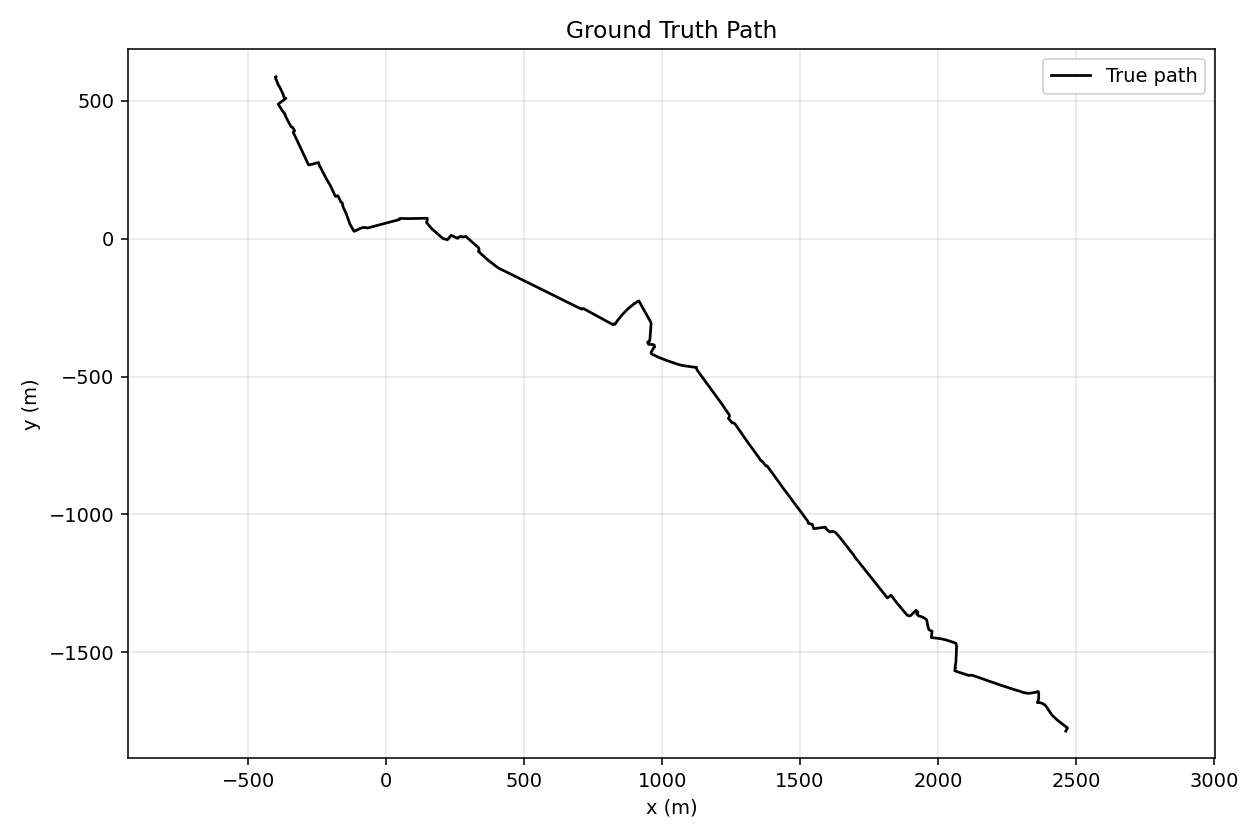

The table this chart was drawn from, first rows:
timestamp_s, true_x, true_y, lon, lat, reference_origin_lat, reference_origin_lon, dataset_id, path_complexity, density
0.0, -399.1, 586.3, -0.1339, 51.51, 51.51, -0.1281, C-S, complex, sparse
1.0, -400.2, 585.8, -0.1339, 51.51, 51.51, -0.1281, C-S, complex, sparse
2.0, -401.4, 585.3, -0.1339, 51.51, 51.51, -0.1281, C-S, complex, sparse
3.0, -402, 584.6, -0.1339, 51.51, 51.51, -0.1281, C-S, complex, sparse
4.0, -401.6, 583.4, -0.1339, 51.51, 51.51, -0.1281, C-S, complex, sparse
5.0, -401.1, 582.2, -0.1339, 51.51, 51.51, -0.1281, C-S, complex, sparse
6.0, -400.6, 581.1, -0.1339, 51.51, 51.51, -0.1281, C-S, complex, sparse
7.0, -400.2, 579.9, -0.1339, 51.51, 51.51, -0.1281, C-S, complex, sparse
8.0, -399.7, 578.8, -0.1339, 51.51, 51.51, -0.1281, C-S, complex, sparse
9.0, -399.2, 577.6, -0.1339, 51.51, 51.51, -0.1281, C-S, complex, sparse
10.0, -398.8, 576.4, -0.1339, 51.51, 51.51, -0.1281, C-S, complex, sparse
11.0, -398.3, 575.3, -0.1338, 51.51, 51.51, -0.1281, C-S, complex, sparse
12.0, -397.9, 574.1, -0.1338, 51.51, 51.51, -0.1281, C-S, complex, sparse
13.0, -397.4, 573, -0.1338, 51.51, 51.51, -0.1281, C-S, complex, sparse
14.0, -396.9, 571.8, -0.1338, 51.51, 51.51, -0.1281, C-S, complex, sparse
15.0, -396.5, 570.6, -0.1338, 51.51, 51.51, -0.1281, C-S, complex, sparse
16.0, -396, 569.5, -0.1338, 51.51, 51.51, -0.1281, C-S, complex, sparse
17.0, -395.5, 568.3, -0.1338, 51.51, 51.51, -0.1281, C-S, complex, sparse
18.0, -395.1, 567.2, -0.1338, 51.51, 51.51, -0.1281, C-S, complex, sparse
19.0, -394.6, 566, -0.1338, 51.51, 51.51, -0.1281, C-S, complex, sparse
20.0, -394.1, 564.8, -0.1338, 51.51, 51.51, -0.1281, C-S, complex, sparse
21.0, -393.7, 563.7, -0.1338, 51.51, 51.51, -0.1281, C-S, complex, sparse
22.0, -393.2, 562.5, -0.1338, 51.51, 51.51, -0.1281, C-S, complex, sparse
23.0, -392.7, 561.4, -0.1338, 51.51, 51.51, -0.1281, C-S, complex, sparse
24.0, -392.3, 560.2, -0.1338, 51.51, 51.51, -0.1281, C-S, complex, sparse
25.0, -391.8, 559, -0.1338, 51.51, 51.51, -0.1281, C-S, complex, sparse
26.0, -391.4, 557.9, -0.1337, 51.51, 51.51, -0.1281, C-S, complex, sparse
27.0, -390.9, 556.7, -0.1337, 51.51, 51.51, -0.1281, C-S, complex, sparse
28.0, -390.4, 555.5, -0.1337, 51.51, 51.51, -0.1281, C-S, complex, sparse
29.0, -390, 554.4, -0.1337, 51.51, 51.51, -0.1281, C-S, complex, sparse
30.0, -389.2, 553.5, -0.1337, 51.51, 51.51, -0.1281, C-S, complex, sparse
31.0, -388.3, 552.6, -0.1337, 51.51, 51.51, -0.1281, C-S, complex, sparse
32.0, -387.5, 551.7, -0.1337, 51.51, 51.51, -0.1281, C-S, complex, sparse
33.0, -386.7, 550.8, -0.1337, 51.51, 51.51, -0.1281, C-S, complex, sparse
34.0, -386.1, 549.6, -0.1337, 51.51, 51.51, -0.1281, C-S, complex, sparse
35.0, -385.6, 548.5, -0.1337, 51.51, 51.51, -0.1281, C-S, complex, sparse
36.0, -385, 547.4, -0.1337, 51.51, 51.51, -0.1281, C-S, complex, sparse
37.0, -384.5, 546.3, -0.1336, 51.51, 51.51, -0.1281, C-S, complex, sparse
38.0, -383.9, 545.1, -0.1336, 51.51, 51.51, -0.1281, C-S, complex, sparse
39.0, -383.4, 544, -0.1336, 51.51, 51.51, -0.1281, C-S, complex, sparse
40.0, -382.8, 542.9, -0.1336, 51.51, 51.51, -0.1281, C-S, complex, sparse
41.0, -382.3, 541.8, -0.1336, 51.51, 51.51, -0.1281, C-S, complex, sparse
42.0, -381.7, 540.6, -0.1336, 51.51, 51.51, -0.1281, C-S, complex, sparse
43.0, -381.2, 539.5, -0.1336, 51.51, 51.51, -0.1281, C-S, complex, sparse
44.0, -380.7, 538.4, -0.1336, 51.51, 51.51, -0.1281, C-S, complex, sparse
45.0, -380.1, 537.3, -0.1336, 51.51, 51.51, -0.1281, C-S, complex, sparse
46.0, -379.6, 536.1, -0.1336, 51.51, 51.51, -0.1281, C-S, complex, sparse
47.0, -379, 535, -0.1336, 51.51, 51.51, -0.1281, C-S, complex, sparse
48.0, -378.5, 533.9, -0.1336, 51.51, 51.51, -0.1281, C-S, complex, sparse
49.0, -377.9, 532.8, -0.1336, 51.51, 51.51, -0.1281, C-S, complex, sparse
50.0, -377.4, 531.7, -0.1335, 51.51, 51.51, -0.1281, C-S, complex, sparse
51.0, -376.8, 530.5, -0.1335, 51.51, 51.51, -0.1281, C-S, complex, sparse
52.0, -376.3, 529.4, -0.1335, 51.51, 51.51, -0.1281, C-S, complex, sparse
53.0, -375.7, 528.3, -0.1335, 51.51, 51.51, -0.1281, C-S, complex, sparse
54.0, -375.2, 527.2, -0.1335, 51.51, 51.51, -0.1281, C-S, complex, sparse
55.0, -374.6, 526, -0.1335, 51.51, 51.51, -0.1281, C-S, complex, sparse
56.0, -374.2, 524.9, -0.1335, 51.51, 51.51, -0.1281, C-S, complex, sparse
57.0, -373.8, 523.7, -0.1335, 51.51, 51.51, -0.1281, C-S, complex, sparse
58.0, -373.5, 522.5, -0.1335, 51.51, 51.51, -0.1281, C-S, complex, sparse
59.0, -373.2, 521.3, -0.1335, 51.51, 51.51, -0.1281, C-S, complex, sparse
... 3,541 more rows
